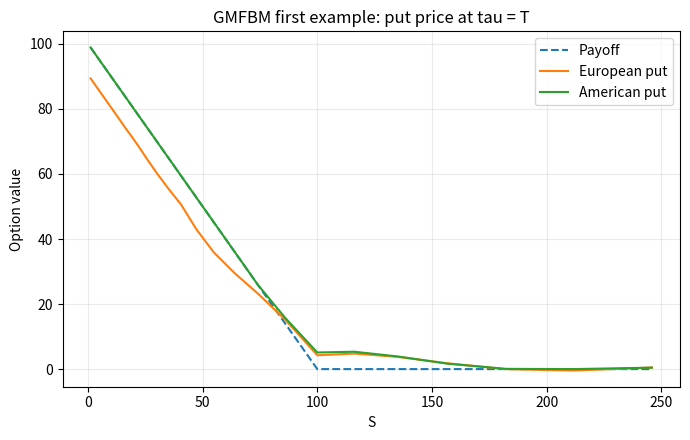
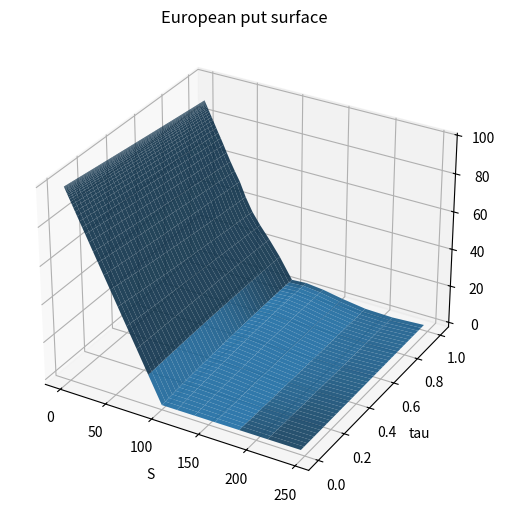
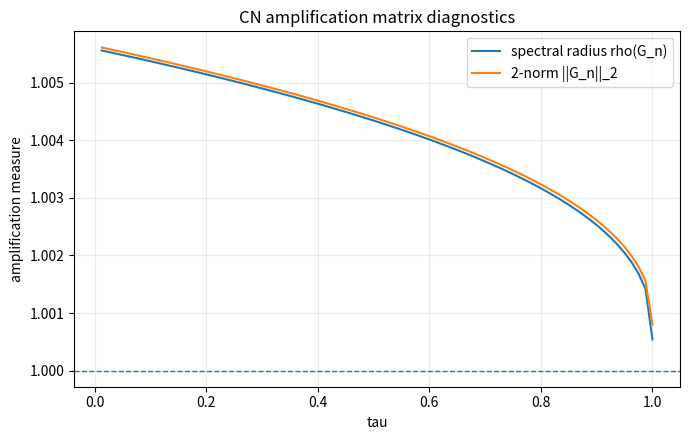
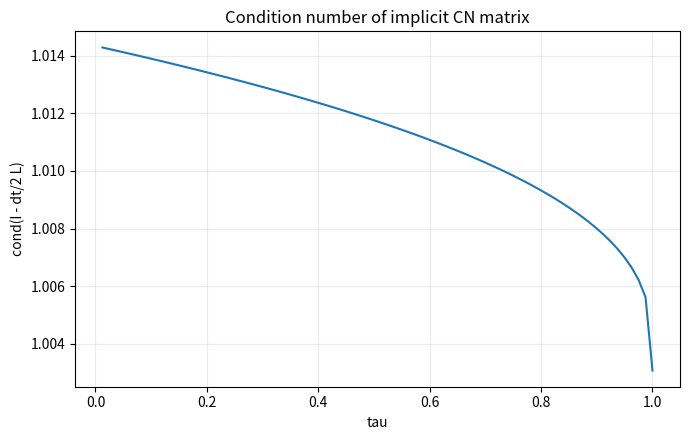

Here is the Python script that generated these plots, in order:
#!/usr/bin/env python3
"""
First numerical example for GMFBM option pricing using a finite-point / MLS-type
meshfree collocation method in log-price space.

The code is written so we can later use the same assembled operators for stability
analysis.

Model in forward time tau = T - t:
    u_tau = L_tau u

Original S-operator:
    L_tau u = sigma^2 S^2 sum_i H_i alpha_i^2 (T-tau)^(2H_i-1) u_SS
              + (r-delta) S u_S - r u

Log-price variable:
    x = log(S/K), S = K exp(x)
    S u_S = u_x,   S^2 u_SS = u_xx - u_x

Therefore:
    L_tau u = a(tau) u_xx + (r - delta - a(tau)) u_x - r u,
    a(tau) = sigma^2 sum_i H_i alpha_i^2 (T-tau)^(2H_i-1).

Boundary conditions for a put:
    European: u(x_min,tau) = K exp(-r tau), u(x_max,tau) = 0
    American: u(x_min,tau) = K,            u(x_max,tau) = 0

Run:
    python gmfbm_example1_mls.py
"""

from __future__ import annotations

from dataclasses import dataclass
from pathlib import Path

import math
import numpy as np
import matplotlib.pyplot as plt


# ---------------------------------------------------------------------------
# Parameters
# ---------------------------------------------------------------------------

@dataclass
class GMFBMParams:
    K: float = 100.0
    T: float = 1.0
    r: float = 0.10
    delta: float = 0.0
    sigma: float = 0.35

    # First example in the paper
    H: tuple[float, ...] = (0.5, 0.59, 0.68, 0.77)
    alpha: tuple[float, ...] = (0.5, 0.5, 0.5, 0.5)

    # Log-price truncated computational domain x = log(S/K)
    xmin: float = -6.0
    xmax: float = 6.0

    # Numerical parameters
    nx: int = 81
    nt: int = 80
    poly_degree: int = 4
    num_neighbors: int = 13
    support_scale: float = 2.5

    # American LCP solver
    psor_omega: float = 1.25
    psor_tol: float = 1.0e-10
    psor_maxit: int = 500


def gmfbm_diffusion_coefficient(tau: float, p: GMFBMParams) -> float:
    """
    a(tau) = sigma^2 sum_i H_i alpha_i^2 (T - tau)^(2H_i - 1).

    At tau = T, terms with H_i > 1/2 vanish; the H_i = 1/2 term remains finite.
    """
    t = max(p.T - tau, 0.0)
    total = 0.0
    for H_i, alpha_i in zip(p.H, p.alpha):
        exponent = 2.0 * H_i - 1.0
        if abs(exponent) < 1.0e-14:
            factor = 1.0
        elif t == 0.0:
            # H_i > 1/2 in our first example, so exponent > 0.
            factor = 0.0
        else:
            factor = t**exponent
        total += H_i * alpha_i**2 * factor
    return p.sigma**2 * total


def put_payoff_from_x(x: np.ndarray, p: GMFBMParams) -> np.ndarray:
    S = p.K * np.exp(x)
    return np.maximum(p.K - S, 0.0)


def boundary_left(tau: float, p: GMFBMParams, american: bool = False) -> float:
    if american:
        return p.K
    return p.K * np.exp(-p.r * tau)


def boundary_right(tau: float, p: GMFBMParams) -> float:
    return 0.0


# ---------------------------------------------------------------------------
# MLS / finite-point differentiation matrices
# ---------------------------------------------------------------------------

def local_stencil_weights(
    x_nodes: np.ndarray,
    center_index: int,
    derivative_order: int,
    degree: int,
    num_neighbors: int,
    support_scale: float,
) -> tuple[np.ndarray, np.ndarray]:
    """
    Compute local weighted least-squares finite-point weights for the derivative
    at x_i.

    Polynomial basis is centered:
        q_k(z) = z^k, z = x - x_i, k = 0,...,degree.

    The returned weights c satisfy approximately
        D^m u(x_i) ~= sum_j c_j u(x_j).

    This is the derivative form of MLS/FPM collocation.
    """
    xi = x_nodes[center_index]
    dist = np.abs(x_nodes - xi)

    # Choose local neighbors; ensure enough points for polynomial reproduction.
    m = degree + 1
    k = max(num_neighbors, m + 2)
    k = min(k, len(x_nodes))
    nbrs = np.argsort(dist)[:k]
    nbrs = np.sort(nbrs)

    z = x_nodes[nbrs] - xi
    radius = max(np.max(np.abs(z)), 1.0e-14)
    h = support_scale * radius

    # Gaussian weights.
    w = np.exp(-(z / h) ** 2)

    # Vandermonde matrix V[j,k] = z_j^k.
    V = np.vstack([z**q for q in range(m)]).T
    W = np.diag(w)

    # Moment matrix.
    M = V.T @ W @ V

    # Derivative of basis at z=0:
    # d^m/dx^m z^k at 0 equals factorial(m) if k=m, else 0.
    rhs = np.zeros(m)
    rhs[derivative_order] = math.factorial(derivative_order)

    # c^T = rhs^T M^{-1} V^T W
    coeff = np.linalg.solve(M, rhs)
    c = W @ V @ coeff
    return nbrs, c


def build_derivative_matrix(
    x_nodes: np.ndarray,
    derivative_order: int,
    degree: int,
    num_neighbors: int,
    support_scale: float,
) -> np.ndarray:
    n = len(x_nodes)
    D = np.zeros((n, n))
    for i in range(n):
        nbrs, c = local_stencil_weights(
            x_nodes=x_nodes,
            center_index=i,
            derivative_order=derivative_order,
            degree=degree,
            num_neighbors=num_neighbors,
            support_scale=support_scale,
        )
        D[i, nbrs] = c
    return D


def assemble_L(tau: float, D1: np.ndarray, D2: np.ndarray, p: GMFBMParams) -> np.ndarray:
    a = gmfbm_diffusion_coefficient(tau, p)
    n = D1.shape[0]
    I = np.eye(n)
    return a * D2 + (p.r - p.delta - a) * D1 - p.r * I


def impose_dirichlet_on_system(
    A: np.ndarray,
    b: np.ndarray,
    left_value: float,
    right_value: float,
) -> tuple[np.ndarray, np.ndarray]:
    """
    Strongly impose Dirichlet boundary conditions at first and last nodes.
    """
    A = A.copy()
    b = b.copy()

    A[0, :] = 0.0
    A[0, 0] = 1.0
    b[0] = left_value

    A[-1, :] = 0.0
    A[-1, -1] = 1.0
    b[-1] = right_value

    return A, b


# ---------------------------------------------------------------------------
# Time stepping
# ---------------------------------------------------------------------------

def solve_european_put_mls(p: GMFBMParams):
    x = np.linspace(p.xmin, p.xmax, p.nx)
    tau_grid = np.linspace(0.0, p.T, p.nt + 1)
    dt = tau_grid[1] - tau_grid[0]

    D1 = build_derivative_matrix(
        x, 1, p.poly_degree, p.num_neighbors, p.support_scale
    )
    D2 = build_derivative_matrix(
        x, 2, p.poly_degree, p.num_neighbors, p.support_scale
    )

    u = put_payoff_from_x(x, p)
    U = np.zeros((p.nt + 1, p.nx))
    U[0, :] = u

    I = np.eye(p.nx)

    for n in range(p.nt):
        tau_n = tau_grid[n]
        tau_np1 = tau_grid[n + 1]

        L_n = assemble_L(tau_n, D1, D2, p)
        L_np1 = assemble_L(tau_np1, D1, D2, p)

        A = I - 0.5 * dt * L_np1
        b = (I + 0.5 * dt * L_n) @ u

        A, b = impose_dirichlet_on_system(
            A,
            b,
            boundary_left(tau_np1, p, american=False),
            boundary_right(tau_np1, p),
        )

        u = np.linalg.solve(A, b)
        U[n + 1, :] = u

    return x, tau_grid, U, D1, D2


def psor_lcp(
    A: np.ndarray,
    b: np.ndarray,
    payoff: np.ndarray,
    u0: np.ndarray,
    omega: float,
    tol: float,
    maxit: int,
    fixed_boundary: tuple[float, float],
) -> tuple[np.ndarray, int, float]:
    """
    Projected SOR for the LCP:
        A u >= b, u >= payoff, (A u - b)_i (u_i - payoff_i) = 0.

    Boundary entries are held fixed.
    """
    u = u0.copy()
    u[0] = fixed_boundary[0]
    u[-1] = fixed_boundary[1]

    n = len(u)

    for it in range(1, maxit + 1):
        old = u.copy()

        for i in range(1, n - 1):
            sigma = A[i, :i] @ u[:i] + A[i, i + 1:] @ old[i + 1:]
            y = (b[i] - sigma) / A[i, i]
            u[i] = max(payoff[i], old[i] + omega * (y - old[i]))

        u[0] = fixed_boundary[0]
        u[-1] = fixed_boundary[1]

        err = np.linalg.norm(u - old, ord=np.inf)
        if err < tol:
            return u, it, err

    return u, maxit, err


def solve_american_put_mls(p: GMFBMParams, use_psor: bool = False):
    """
    American put solver.

    By default, this uses a fast projected Crank--Nicolson step:
        solve the linear CN system, then project onto the obstacle.
    This is useful for debugging and plotting.

    Set use_psor=True to solve the LCP at each time step with projected SOR:
        A u >= b, u >= payoff, (A u-b)(u-payoff)=0.
    """
    x = np.linspace(p.xmin, p.xmax, p.nx)
    tau_grid = np.linspace(0.0, p.T, p.nt + 1)
    dt = tau_grid[1] - tau_grid[0]

    D1 = build_derivative_matrix(
        x, 1, p.poly_degree, p.num_neighbors, p.support_scale
    )
    D2 = build_derivative_matrix(
        x, 2, p.poly_degree, p.num_neighbors, p.support_scale
    )

    payoff = put_payoff_from_x(x, p)
    u = payoff.copy()
    U = np.zeros((p.nt + 1, p.nx))
    U[0, :] = u

    I = np.eye(p.nx)
    psor_iterations = []

    for n in range(p.nt):
        tau_n = tau_grid[n]
        tau_np1 = tau_grid[n + 1]

        L_n = assemble_L(tau_n, D1, D2, p)
        L_np1 = assemble_L(tau_np1, D1, D2, p)

        A = I - 0.5 * dt * L_np1
        b = (I + 0.5 * dt * L_n) @ u

        left = boundary_left(tau_np1, p, american=True)
        right = boundary_right(tau_np1, p)
        A, b = impose_dirichlet_on_system(A, b, left, right)

        if use_psor:
            u, it, err = psor_lcp(
                A=A,
                b=b,
                payoff=payoff,
                u0=u,
                omega=p.psor_omega,
                tol=p.psor_tol,
                maxit=p.psor_maxit,
                fixed_boundary=(left, right),
            )
            psor_iterations.append(it)
        else:
            # Fast projected CN approximation.
            u = np.linalg.solve(A, b)
            u = np.maximum(u, payoff)
            u[0] = left
            u[-1] = right
            psor_iterations.append(0)

        U[n + 1, :] = u

    return x, tau_grid, U, D1, D2, np.array(psor_iterations)


# ---------------------------------------------------------------------------
# Stability analysis utilities
# ---------------------------------------------------------------------------

def crank_nicolson_amplification_matrix(
    tau_n: float,
    tau_np1: float,
    dt: float,
    D1: np.ndarray,
    D2: np.ndarray,
    p: GMFBMParams,
) -> np.ndarray:
    """
    For the homogeneous interior problem, CN gives
        U^{n+1} = G_n U^n,
        G_n = (I - dt/2 L_{n+1})^{-1} (I + dt/2 L_n).

    We remove boundary rows/columns and analyze only interior unknowns.
    """
    L_n = assemble_L(tau_n, D1, D2, p)[1:-1, 1:-1]
    L_np1 = assemble_L(tau_np1, D1, D2, p)[1:-1, 1:-1]
    n = L_n.shape[0]
    I = np.eye(n)

    A = I - 0.5 * dt * L_np1
    B = I + 0.5 * dt * L_n
    return np.linalg.solve(A, B)


def stability_scan(D1: np.ndarray, D2: np.ndarray, p: GMFBMParams):
    tau_grid = np.linspace(0.0, p.T, p.nt + 1)
    dt = tau_grid[1] - tau_grid[0]

    spectral_radius = np.zeros(p.nt)
    two_norm = np.zeros(p.nt)
    cond_A = np.zeros(p.nt)

    for n in range(p.nt):
        G = crank_nicolson_amplification_matrix(
            tau_grid[n], tau_grid[n + 1], dt, D1, D2, p
        )
        eigs = np.linalg.eigvals(G)
        spectral_radius[n] = np.max(np.abs(eigs))
        two_norm[n] = np.linalg.norm(G, 2)

        L_np1 = assemble_L(tau_grid[n + 1], D1, D2, p)[1:-1, 1:-1]
        A = np.eye(L_np1.shape[0]) - 0.5 * dt * L_np1
        cond_A[n] = np.linalg.cond(A)

    return tau_grid[1:], spectral_radius, two_norm, cond_A


# ---------------------------------------------------------------------------
# Plotting and main routine
# ---------------------------------------------------------------------------

def make_plots(
    x: np.ndarray,
    tau_grid: np.ndarray,
    U_eur: np.ndarray,
    U_amer: np.ndarray,
    stability_data,
    p: GMFBMParams,
    outdir: Path,
):
    outdir.mkdir(parents=True, exist_ok=True)

    S = p.K * np.exp(x)

    # Plot at maturity tau = T, against S, cropped to useful financial range.
    mask = (S >= 1.0) & (S <= 250.0)

    plt.figure(figsize=(7, 4.5))
    plt.plot(S[mask], put_payoff_from_x(x, p)[mask], "--", label="Payoff")
    plt.plot(S[mask], U_eur[-1, mask], label="European put")
    plt.plot(S[mask], U_amer[-1, mask], label="American put")
    plt.xlabel("S")
    plt.ylabel("Option value")
    plt.title("GMFBM first example: put price at tau = T")
    plt.grid(True, alpha=0.25)
    plt.legend()
    plt.tight_layout()
    plt.savefig(outdir / "example1_price_curves.png", dpi=200)
    plt.close()

    # European surface.
    Tgrid, Xgrid = np.meshgrid(tau_grid, x, indexing="ij")
    Sgrid = p.K * np.exp(Xgrid)

    # Use a cropped surface view.
    mask_idx = np.where(mask)[0]
    i0, i1 = mask_idx[0], mask_idx[-1] + 1

    fig = plt.figure(figsize=(7.5, 5.2))
    ax = fig.add_subplot(111, projection="3d")
    ax.plot_surface(
        Sgrid[:, i0:i1],
        Tgrid[:, i0:i1],
        U_eur[:, i0:i1],
        linewidth=0,
        antialiased=True,
        alpha=0.9,
    )
    ax.set_xlabel("S")
    ax.set_ylabel("tau")
    ax.set_zlabel("u")
    ax.set_title("European put surface")
    plt.tight_layout()
    plt.savefig(outdir / "example1_european_surface.png", dpi=200)
    plt.close()

    # Stability quantities.
    tau_s, rho, norm2, cond_A = stability_data

    plt.figure(figsize=(7, 4.5))
    plt.plot(tau_s, rho, label="spectral radius rho(G_n)")
    plt.plot(tau_s, norm2, label="2-norm ||G_n||_2")
    plt.axhline(1.0, linestyle="--", linewidth=1.0)
    plt.xlabel("tau")
    plt.ylabel("amplification measure")
    plt.title("CN amplification matrix diagnostics")
    plt.grid(True, alpha=0.25)
    plt.legend()
    plt.tight_layout()
    plt.savefig(outdir / "example1_stability_amplification.png", dpi=200)
    plt.close()

    plt.figure(figsize=(7, 4.5))
    plt.plot(tau_s, cond_A)
    plt.xlabel("tau")
    plt.ylabel("cond(I - dt/2 L)")
    plt.title("Condition number of implicit CN matrix")
    plt.grid(True, alpha=0.25)
    plt.tight_layout()
    plt.savefig(outdir / "example1_stability_condition.png", dpi=200)
    plt.close()


def main():
    p = GMFBMParams()

    print("Running GMFBM first example with parameters:")
    print(p)
    print(f"H = {p.H}")
    print(f"alpha = {p.alpha}")

    print("\nSolving European put...")
    x, tau_grid, U_eur, D1, D2 = solve_european_put_mls(p)

    print("Solving American put using fast projected CN approximation...")
    _, _, U_amer, _, _, psor_iters = solve_american_put_mls(p, use_psor=False)

    print("Scanning linear CN stability/amplification matrices...")
    stability_data = stability_scan(D1, D2, p)
    tau_s, rho, norm2, cond_A = stability_data

    outdir = Path("gmfbm_example1_output")
    make_plots(x, tau_grid, U_eur, U_amer, stability_data, p, outdir)

    S = p.K * np.exp(x)
    idx_atm = np.argmin(np.abs(S - p.K))

    print("\nSummary")
    print("-------")
    print(f"S closest to K: {S[idx_atm]:.6g}")
    print(f"European put u(S=K,t=0): {U_eur[-1, idx_atm]:.8f}")
    print(f"American put u(S=K,t=0): {U_amer[-1, idx_atm]:.8f}")
    print("American solver: projected CN approximation. Set use_psor=True in solve_american_put_mls for LCP/PSOR.")
    print(f"Max spectral radius rho(G_n): {np.max(rho):.8f}")
    print(f"Max ||G_n||_2: {np.max(norm2):.8f}")
    print(f"Max cond(I - dt/2 L): {np.max(cond_A):.8e}")
    print(f"\nPlots saved in: {outdir.resolve()}")


if __name__ == "__main__":
    main()
